Run: headless pygame with SDL's dummy video driver; simulated clock (each Clock.tick advances the game by its frame time, no real sleeping); random seed 0; keys injected as events and as key.get_pressed() state; mouse plan: one left click at the window centre at the start of phase 2, then a move to the lower-right quarter at the start of phase 3.
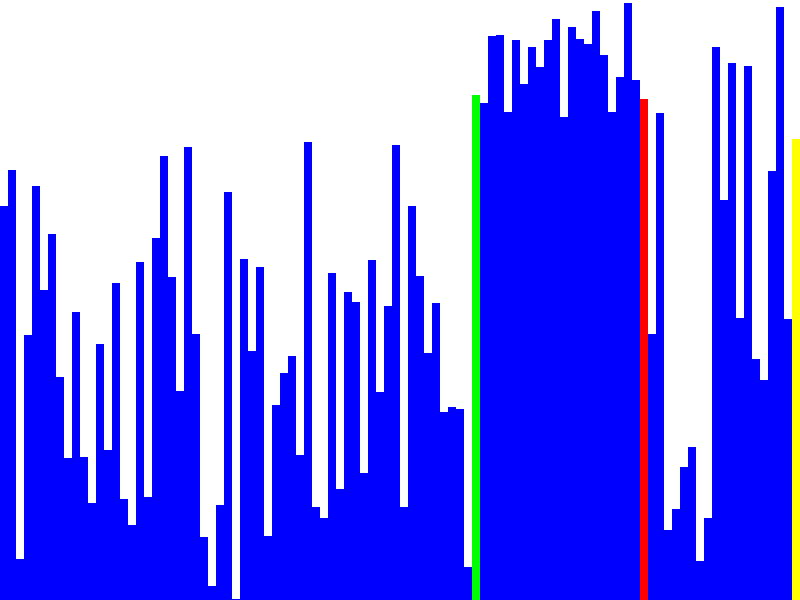
Frame 1 of 4 · flips 1–60 · no input
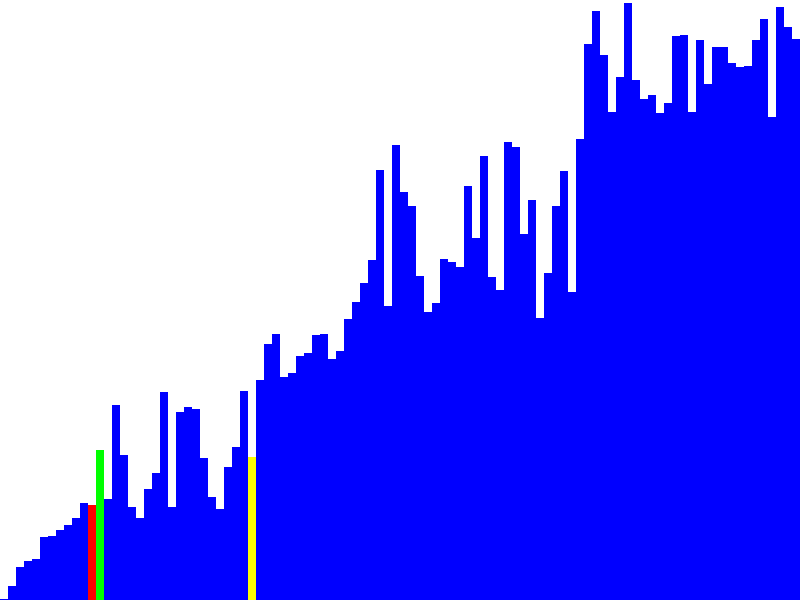
Frame 2 of 4 · flips 61–180 · clicked the window centre · tapped SPACE, RETURN · held RIGHT (→), D
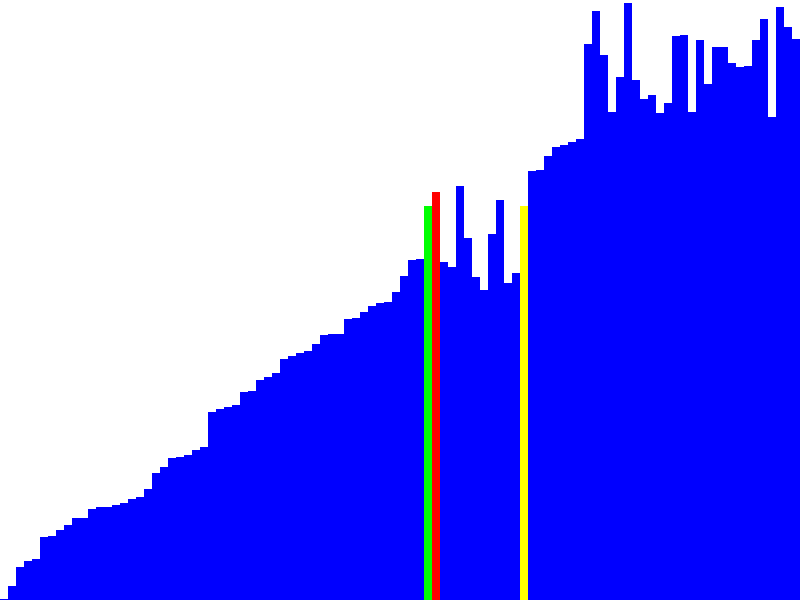
Frame 3 of 4 · flips 181–300 · moved the mouse to the lower-right quarter · held DOWN (↓), S
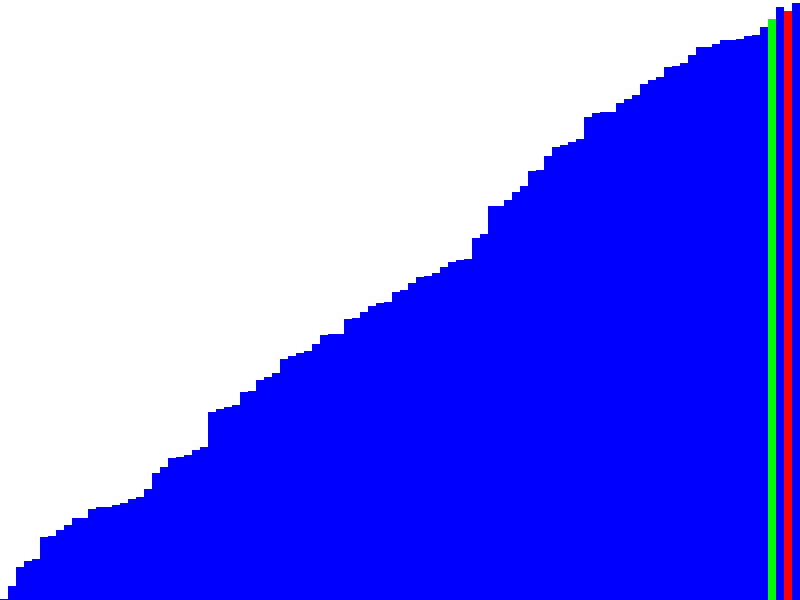
Frame 4 of 4 · flips 301–420 · held LEFT (←), A, UP (↑), W

The pygame program that drew these frames:

import pygame
import random

# Initialize Pygame
pygame.init()

# Set the window size
WINDOW_SIZE = (800, 600)
screen = pygame.display.set_mode(WINDOW_SIZE)

# Set the caption of the window
pygame.display.set_caption("Quicksort Visualization")

# Set the background color
BACKGROUND_COLOR = (255, 255, 255)

# Set the array size and generate random data
ARRAY_SIZE = 100
data = [random.randint(0, WINDOW_SIZE[1]) for i in range(ARRAY_SIZE)]

# Set the delay between each step (in milliseconds)
DELAY = 10

# Define the quicksort algorithm
def quicksort(data, start, end):
    if start >= end:
        return
    pivot = data[end]
    i = start
    for j in range(start, end):
        if data[j] < pivot:
            data[i], data[j] = data[j], data[i]
            i += 1
            draw_array(data, i, j, end, pivot)
            pygame.time.delay(DELAY)
    data[i], data[end] = data[end], data[i]
    draw_array(data, i, end, end, pivot)
    pygame.time.delay(DELAY)
    quicksort(data, start, i - 1)
    quicksort(data, i + 1, end)

# Define the drawing function
def draw_array(data, i, j, k, pivot):
    screen.fill(BACKGROUND_COLOR)
    for index, value in enumerate(data):
        color = (0, 0, 255)
        if index == i:
            color = (0, 255, 0)
        elif index == j:
            color = (255, 0, 0)
        elif index == k:
            color = (255, 255, 0)
        elif value == pivot:
            color = (255, 0, 255)
        pygame.draw.rect(screen, color, (index * 8, WINDOW_SIZE[1] - value, 8, value))
    pygame.display.update()

# Define the restart function
def restart():
    global data
    data = [random.randint(0, WINDOW_SIZE[1]) for i in range(ARRAY_SIZE)]
    draw_array(data, -1, -1, -1, -1)
    quicksort(data, 0, ARRAY_SIZE - 1)

# Initial drawing of the array
draw_array(data, -1, -1, -1, -1)

# Start the quicksort algorithm
quicksort(data, 0, ARRAY_SIZE - 1)

# Set up the restart button
font = pygame.font.SysFont(None, 30)
text = font.render("Restart", True, (0, 0, 0))
text_rect = text.get_rect()
text_rect.center = (WINDOW_SIZE[0] // 2, WINDOW_SIZE[1] - 30)

# Main game loop
running = True
while running:
    for event in pygame.event.get():
        if event.type == pygame.QUIT:
            running = False
        elif event.type == pygame.MOUSEBUTTONDOWN:
            if text_rect.collidepoint(event.pos):
                restart()
    screen.blit(text, text_rect)
    pygame.display.update()

# Quit Pygame
pygame.quit()
